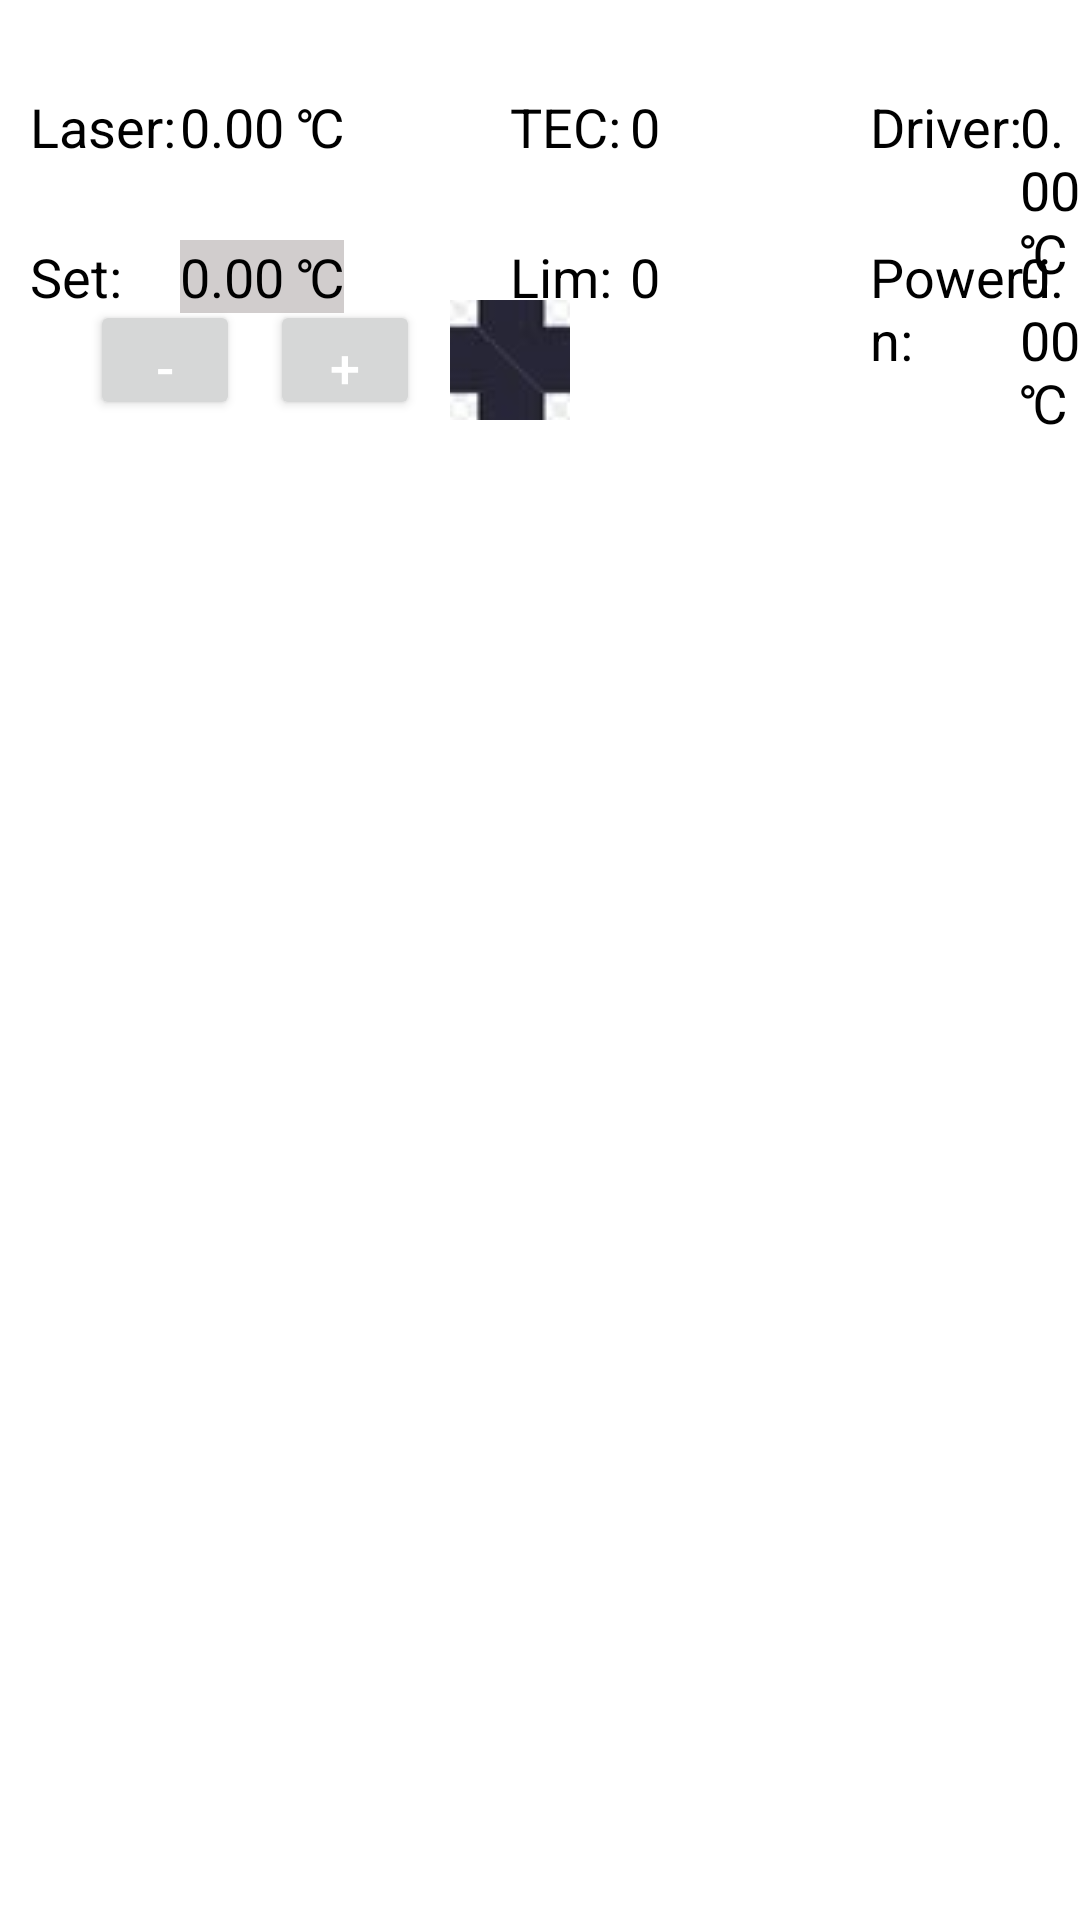

Produce the Android XML layout that renders to this screen, including the resource entries it uses.
<!-- AndroidManifest.xml: application theme Theme.DT20W -->
<!-- res/layout/activity_main.xml -->
<RelativeLayout xmlns:android="http://schemas.android.com/apk/res/android"
    xmlns:app="http://schemas.android.com/apk/res-auto"
    xmlns:tools="http://schemas.android.com/tools"
    android:layout_width="match_parent"
    android:layout_height="match_parent"
    tools:context=".MainActivity">


    <TextView
        android:id="@+id/laser"
        android:layout_marginLeft="10dp"
        android:layout_marginTop="30dp"
        android:layout_width="wrap_content"
        android:layout_height="wrap_content"
        android:text="Laser:"
        android:textSize="18sp"
        android:textColor="@color/black"/>
    <TextView
        android:id="@+id/laserData"
        android:layout_marginLeft="60dp"
        android:layout_marginTop="30dp"
        android:layout_width="wrap_content"
        android:layout_height="wrap_content"
        android:text="0.00 ℃"
        android:textSize="18sp"
        android:textColor="@color/black"/>


    <TextView
        android:id="@+id/tec"
        android:layout_marginLeft="170dp"
        android:layout_marginTop="30dp"
        android:layout_width="wrap_content"
        android:layout_height="wrap_content"
        android:text="TEC:"
        android:textSize="18sp"
        android:textColor="@color/black"/>
    <TextView
        android:id="@+id/tecData"
        android:layout_marginLeft="210dp"
        android:layout_marginTop="30dp"
        android:layout_width="wrap_content"
        android:layout_height="wrap_content"
        android:text="0"
        android:textSize="18sp"
        android:textColor="@color/black"/>

    <TextView
        android:id="@+id/driver"
        android:layout_marginLeft="290dp"
        android:layout_marginTop="30dp"
        android:layout_width="wrap_content"
        android:layout_height="wrap_content"
        android:text="Driver:"
        android:textSize="18sp"
        android:textColor="@color/black"/>
    <TextView
        android:id="@+id/driverData"
        android:layout_marginLeft="340dp"
        android:layout_marginTop="30dp"
        android:layout_width="wrap_content"
        android:layout_height="wrap_content"
        android:text="0.00 ℃"
        android:textSize="18sp"
        android:textColor="@color/black"/>


    

    <TextView
        android:id="@+id/set"
        android:layout_marginLeft="10dp"
        android:layout_marginTop="80dp"
        android:layout_width="wrap_content"
        android:layout_height="wrap_content"
        android:text="Set:"
        android:textSize="18sp"
        android:textColor="@color/black"/>
    <TextView
        android:id="@+id/setData"
        android:layout_marginLeft="60dp"
        android:layout_marginTop="80dp"
        android:layout_width="wrap_content"
        android:layout_height="wrap_content"
        android:text="0.00 ℃"
        android:textSize="18sp"
        android:textColor="@color/black"
        android:background="#D1CDCD"/>

    <Button
        android:id="@+id/minusButton"
        android:layout_width="50dp"
        android:layout_height="40dp"
        android:layout_marginLeft="30dp"
        android:layout_marginTop="100dp"
        android:text="-"
        android:textColor="#FFFFFF"
        android:textSize="18sp" />

    <Button
        android:id="@+id/addButton"
        android:layout_width="50dp"
        android:layout_height="40dp"
        android:layout_marginLeft="90dp"
        android:layout_marginTop="100dp"
        android:text="+"
        android:textColor="#FFFFFF"
        android:textSize="18sp" />

    <ImageButton
        android:id="@+id/imageButton"
        android:layout_width="40dp"
        android:layout_height="40dp"
        android:layout_marginLeft="150dp"
        android:layout_marginTop="100dp"
        android:src="@drawable/add" />




    <TextView
        android:id="@+id/lim"
        android:layout_marginLeft="170dp"
        android:layout_marginTop="80dp"
        android:layout_width="wrap_content"
        android:layout_height="wrap_content"
        android:text="Lim:"
        android:textSize="18sp"
        android:textColor="@color/black"/>
    <TextView
        android:id="@+id/limData"
        android:layout_marginLeft="210dp"
        android:layout_marginTop="80dp"
        android:layout_width="wrap_content"
        android:layout_height="wrap_content"
        android:text="0"
        android:textSize="18sp"
        android:textColor="@color/black"/>

    <TextView
        android:id="@+id/powerIn"
        android:layout_marginLeft="290dp"
        android:layout_marginTop="80dp"
        android:layout_width="wrap_content"
        android:layout_height="wrap_content"
        android:text="Power-in:"
        android:textSize="18sp"
        android:textColor="@color/black"/>
    <TextView
        android:id="@+id/powerInData"
        android:layout_marginLeft="340dp"
        android:layout_marginTop="80dp"
        android:layout_width="wrap_content"
        android:layout_height="wrap_content"
        android:text="0.00 ℃"
        android:textSize="18sp"
        android:textColor="@color/black"/>




</RelativeLayout>
<!-- resources referenced by this layout -->
<resources>
  <color name="black">#FF000000</color>
  <!-- drawable add: jpg bitmap (drawable, 42476 bytes) -->
  <style name="Theme.DT20W" parent="Theme.MaterialComponents.DayNight.DarkActionBar">
          
          <item name="colorPrimary">@color/purple_500</item>
          <item name="colorPrimaryVariant">@color/purple_700</item>
          <item name="colorOnPrimary">@color/white</item>
          
          <item name="colorSecondary">@color/teal_200</item>
          <item name="colorSecondaryVariant">@color/teal_700</item>
          <item name="colorOnSecondary">@color/black</item>
          
          <item name="android:statusBarColor">?attr/colorPrimaryVariant</item>
          
      </style>
  <color name="purple_500">#FF6200EE</color>
  <color name="purple_700">#FF3700B3</color>
  <color name="white">#FFFFFFFF</color>
  <color name="teal_200">#FF03DAC5</color>
  <color name="teal_700">#FF018786</color>
</resources>
